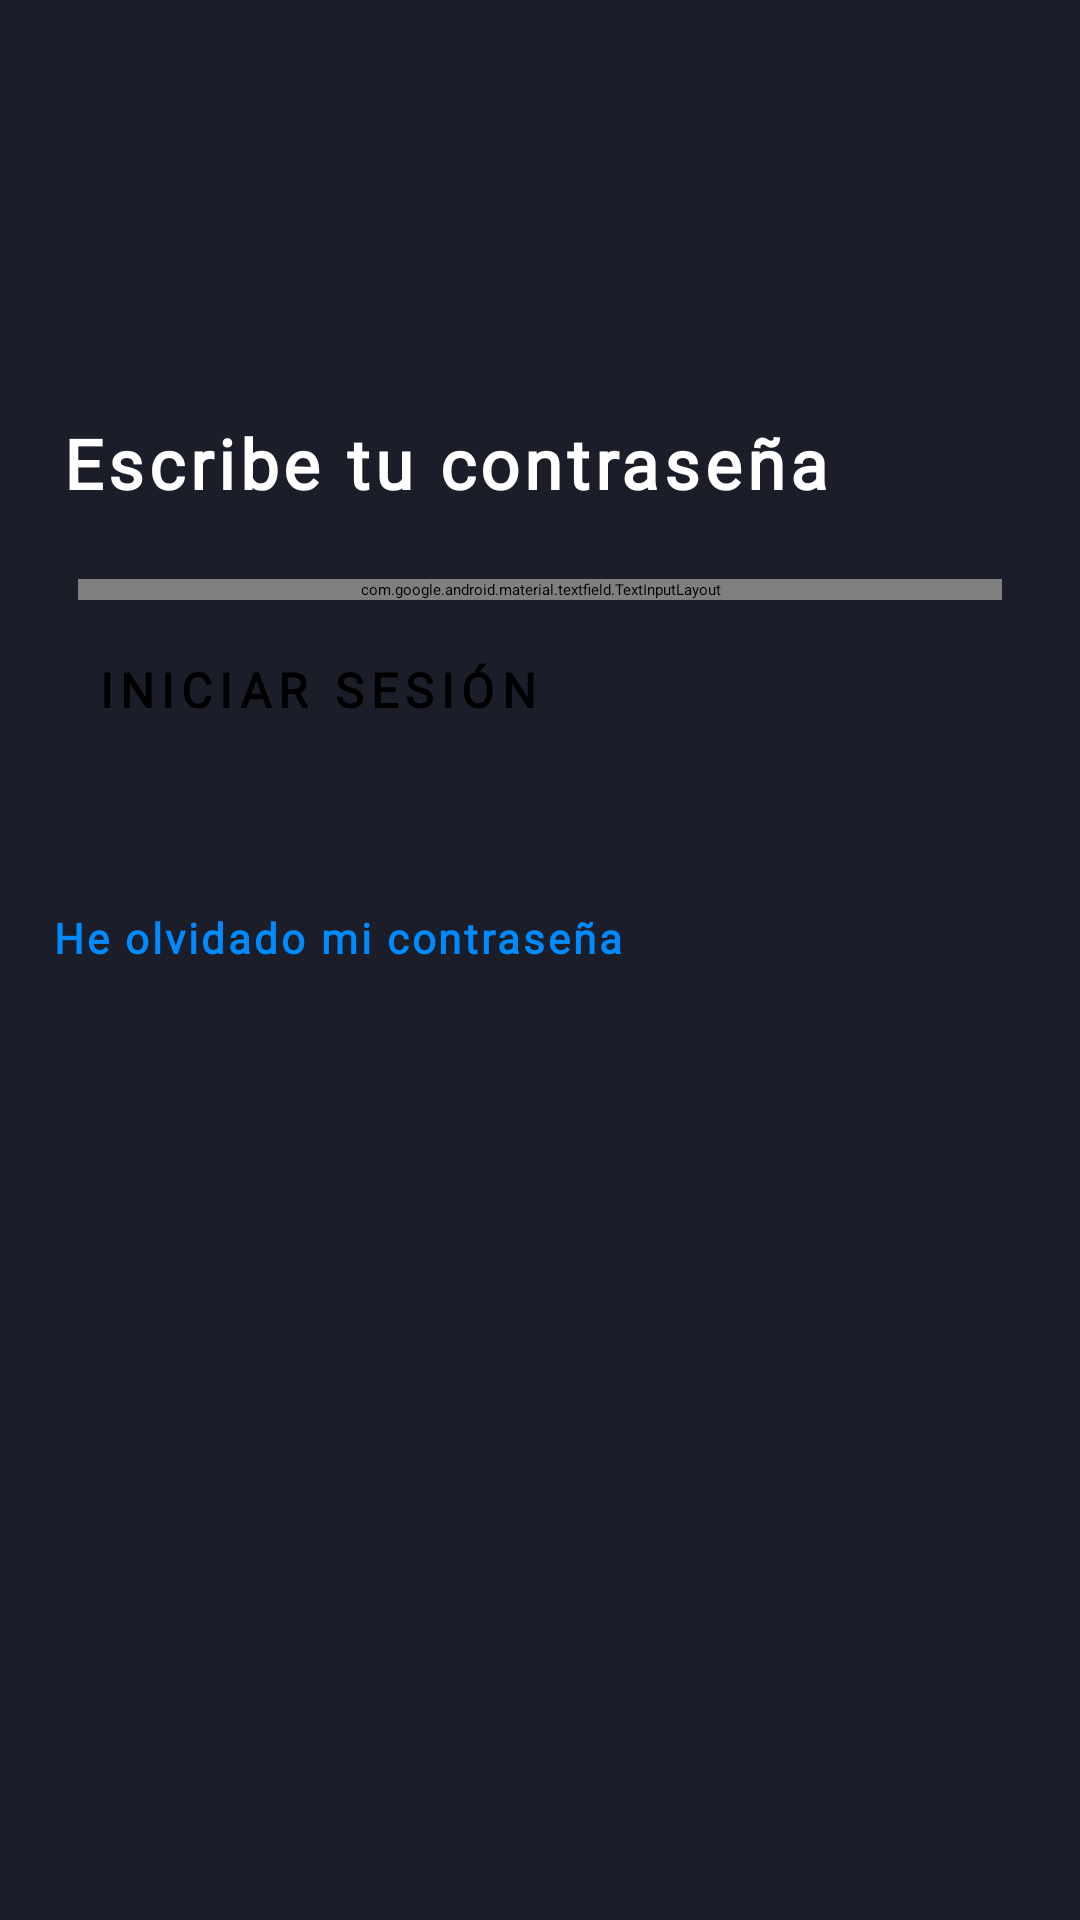

This screen was rendered from an Android layout file. Write that file and the resources it references.
<!-- AndroidManifest.xml: application theme Theme.ProyectoPracticaEval2 -->
<!-- res/layout/activity_password_sign_in.xml -->
<?xml version="1.0" encoding="utf-8"?>
<androidx.constraintlayout.widget.ConstraintLayout xmlns:android="http://schemas.android.com/apk/res/android"
    xmlns:app="http://schemas.android.com/apk/res-auto"
    xmlns:tools="http://schemas.android.com/tools"
    android:layout_width="match_parent"
    android:layout_height="match_parent"
    android:background="#1B1D29"
    tools:context=".PasswordSignInActivity">

    <Button
        android:id="@+id/signin"
        android:layout_width="0dp"
        android:layout_height="60dp"
        android:layout_marginStart="32dp"
        android:layout_marginEnd="32dp"
        android:backgroundTint="#0072D2"
        android:fontFamily="@font/eslogan_font"
        android:letterSpacing="0.15"
        android:text="INICIAR SESIÓN"
        android:textSize="16sp"
        android:textStyle="bold"
        app:layout_constraintBottom_toBottomOf="parent"
        app:layout_constraintEnd_toEndOf="parent"
        app:layout_constraintStart_toStartOf="parent"
        app:layout_constraintTop_toBottomOf="@+id/textField"
        app:layout_constraintVertical_bias="0.05" />

    <ImageView
        android:id="@+id/imageView"
        android:layout_width="150dp"
        android:layout_height="100dp"
        app:layout_constraintBottom_toBottomOf="parent"
        app:layout_constraintEnd_toEndOf="parent"
        app:layout_constraintStart_toStartOf="parent"
        app:layout_constraintTop_toTopOf="parent"
        app:layout_constraintVertical_bias="0.05"
        app:srcCompat="@drawable/disney_plus_logo" />

    <TextView
        android:id="@+id/instructions"
        android:layout_width="wrap_content"
        android:layout_height="wrap_content"
        android:fontFamily="@font/eslogan_font"
        android:letterSpacing="0.07"
        android:lineSpacingExtra="8sp"
        android:text="Escribe tu contraseña"
        android:textColor="#FFFFFF"
        android:textSize="23sp"
        android:textStyle="bold"
        app:layout_constraintBottom_toBottomOf="parent"
        app:layout_constraintEnd_toEndOf="parent"
        app:layout_constraintHorizontal_bias="0.2"
        app:layout_constraintStart_toStartOf="parent"
        app:layout_constraintTop_toBottomOf="@+id/imageView"
        app:layout_constraintVertical_bias="0.025" />

    <TextView
        android:id="@+id/forgotPassword"
        android:layout_width="wrap_content"
        android:layout_height="wrap_content"
        android:fontFamily="@font/eslogan_font"
        android:letterSpacing="0.07"
        android:lineSpacingExtra="8sp"
        android:text="He olvidado mi contraseña"
        android:textColor="#008AFF"
        android:textSize="14sp"
        android:textStyle="bold"
        app:layout_constraintBottom_toBottomOf="parent"
        app:layout_constraintEnd_toEndOf="parent"
        app:layout_constraintHorizontal_bias="0.105"
        app:layout_constraintStart_toStartOf="parent"
        app:layout_constraintTop_toBottomOf="@+id/signin"
        app:layout_constraintVertical_bias="0.07" />

    <com.google.android.material.textfield.TextInputLayout
        android:id="@+id/textField"
        android:layout_width="match_parent"
        android:layout_height="wrap_content"
        android:layout_marginStart="26dp"
        android:layout_marginEnd="26dp"
        android:hint="Contraseña"
        android:textColorHint="#9D9EA3"
        app:boxStrokeColor="#9D9EA3"
        app:endIconTint="#FFFFFF"
        app:errorEnabled="true"
        app:hintTextColor="#9D9EA3"
        app:layout_constraintBottom_toBottomOf="parent"
        app:layout_constraintEnd_toEndOf="parent"
        app:layout_constraintHorizontal_bias="0.5"
        app:layout_constraintStart_toStartOf="parent"
        app:layout_constraintTop_toBottomOf="@+id/instructions"
        app:layout_constraintVertical_bias="0.05"
        app:passwordToggleEnabled="true"
        app:passwordToggleTint="#FFFFFF"
        app:startIconTint="#FFFFFF">

        <com.google.android.material.textfield.TextInputEditText
            android:id="@+id/password"
            android:layout_width="match_parent"
            android:layout_height="match_parent"
            android:background="#31343E"
            android:inputType="textPassword"
            android:textColor="#FFFFFF"
            android:textColorHint="#FFFFFF" />

    </com.google.android.material.textfield.TextInputLayout>

    <ImageView
        android:id="@+id/back_btn"
        android:layout_width="wrap_content"
        android:layout_height="wrap_content"
        app:layout_constraintBottom_toBottomOf="parent"
        app:layout_constraintEnd_toEndOf="parent"
        app:layout_constraintHorizontal_bias="0.05"
        app:layout_constraintStart_toStartOf="parent"
        app:layout_constraintTop_toTopOf="parent"
        app:layout_constraintVertical_bias="0.05"
        app:srcCompat="@drawable/back_arrow" />
</androidx.constraintlayout.widget.ConstraintLayout>
<!-- resources referenced by this layout -->
<resources>
  <style name="Theme.ProyectoPracticaEval2" parent="Theme.MaterialComponents.DayNight.NoActionBar">
          
          <item name="colorPrimary">@color/white</item>
          <item name="colorPrimaryVariant">#1B1D29</item>
          <item name="colorOnPrimary">@color/white</item>
          
          <item name="colorSecondary">@color/teal_200</item>
          <item name="colorSecondaryVariant">@color/teal_700</item>
          <item name="colorOnSecondary">@color/black</item>
          
          <item name="android:statusBarColor">#1B1D29</item>
          
          <item name="android:windowTranslucentStatus">true</item>
      </style>
  <!-- not gathered from this repository: default colours our renderer supplied (Android Studio template values) -->
  <color name="teal_200">#FF03DAC5</color>
  <color name="teal_700">#FF018786</color>
  <color name="black">#FF000000</color>
  <color name="white">#FFFFFFFF</color>
</resources>
